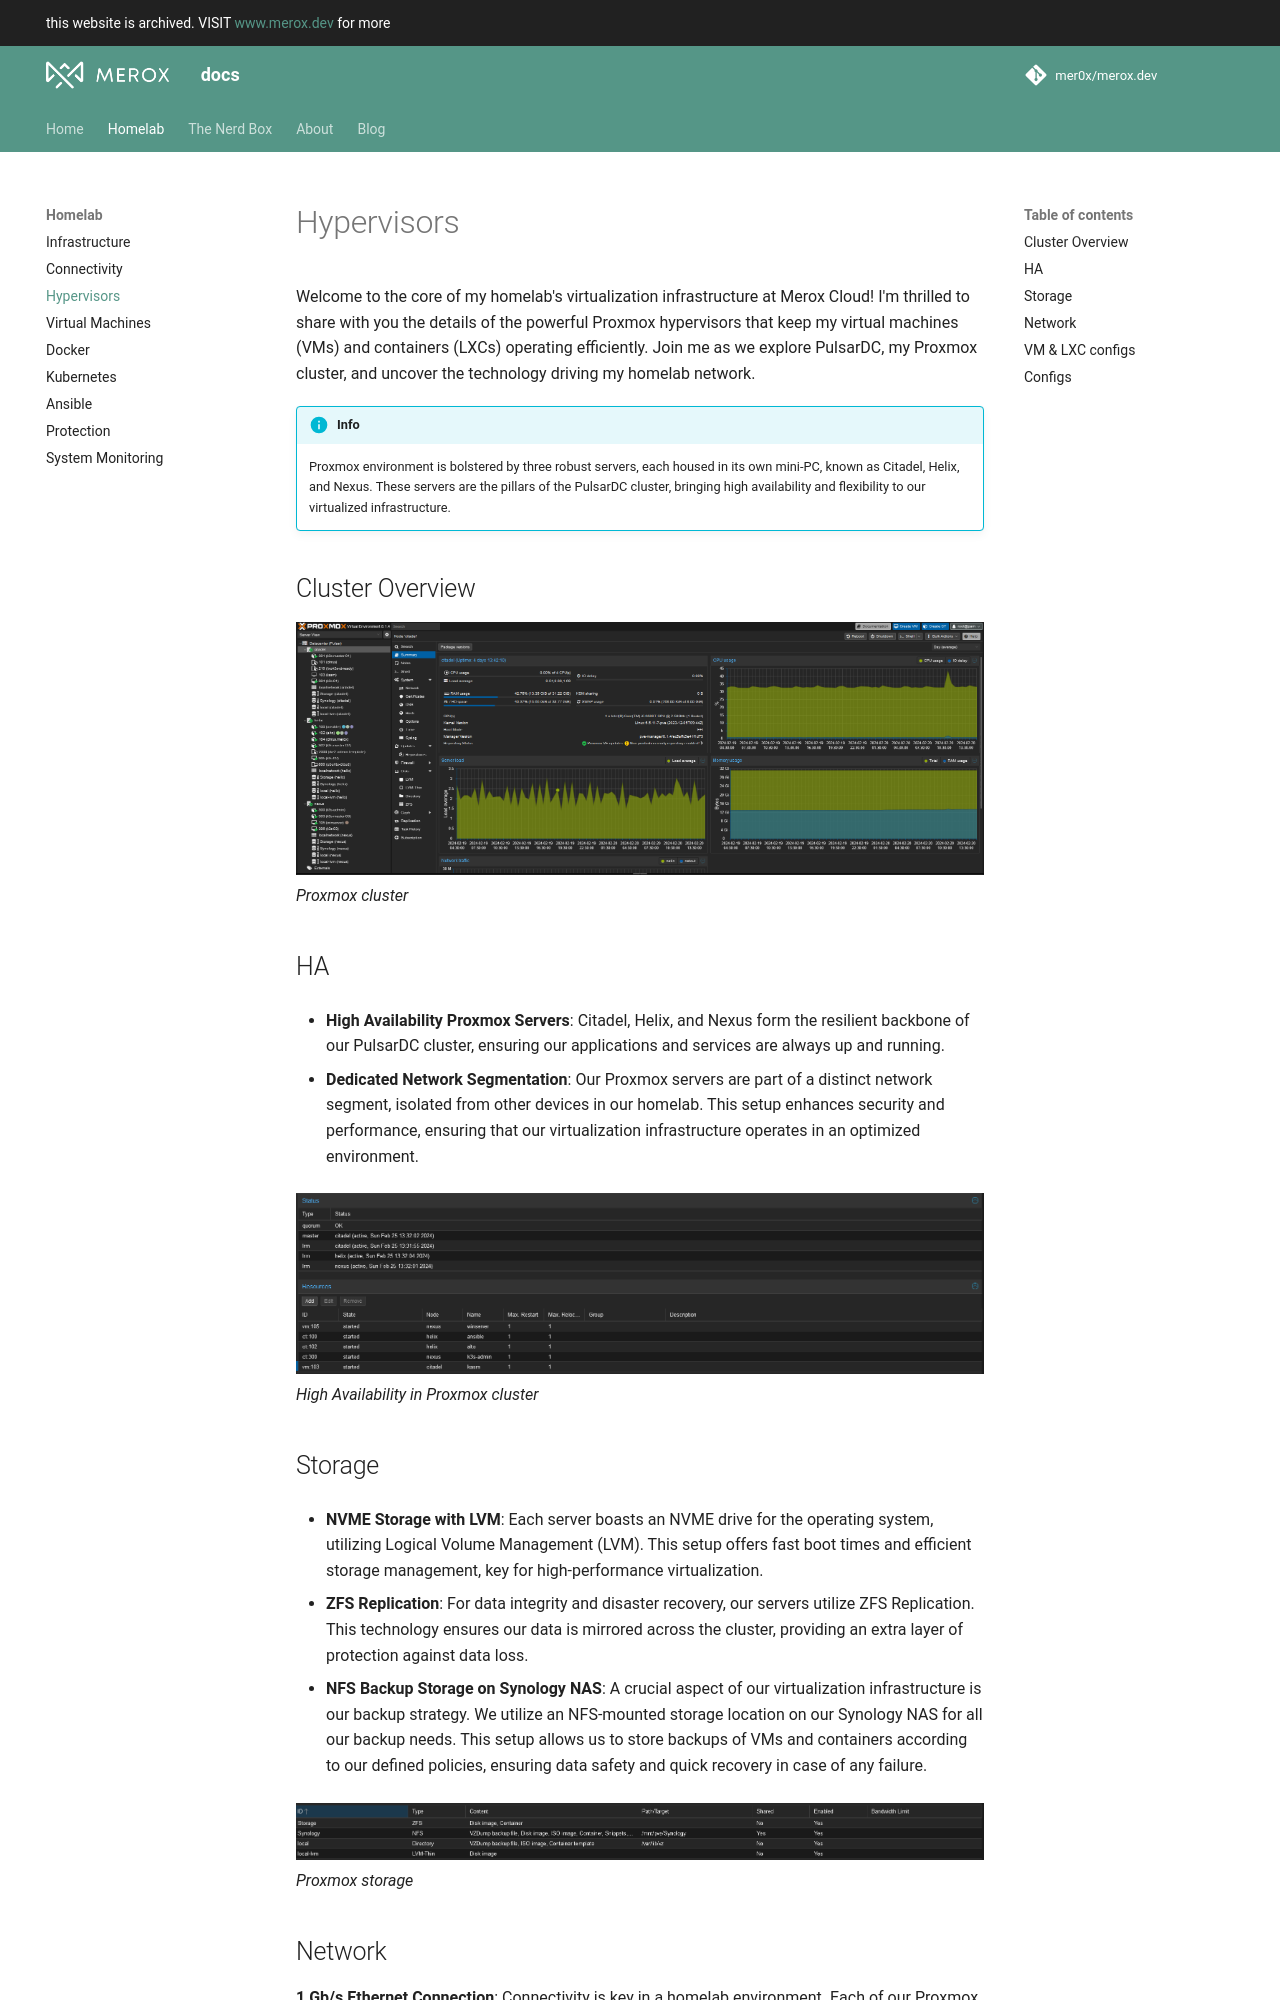

repository: mer0x/docs.merox.dev · page: homelab/hypervisors/index.html · generator: mkdocs

# Hypervisors 


Welcome to the core of my homelab's virtualization infrastructure at Merox Cloud! I'm thrilled to share with you the details of the powerful Proxmox hypervisors that keep my virtual machines (VMs) and containers (LXCs) operating efficiently. Join me as we explore PulsarDC, my Proxmox cluster, and uncover the technology driving my homelab network.


!!! info
    Proxmox environment is bolstered by three robust servers, each housed in its own mini-PC, known as Citadel, Helix, and Nexus. These servers are the pillars of the PulsarDC cluster, bringing high availability and flexibility to our virtualized infrastructure.

## Cluster Overview 
![Proxmox cluster](/images/content/proxmoxenv.png) 
*Proxmox cluster*


## HA
-    **High Availability Proxmox Servers**: Citadel, Helix, and Nexus form the resilient backbone of our PulsarDC cluster, ensuring our applications and services are always up and running.


-    **Dedicated Network Segmentation**: Our Proxmox servers are part of a distinct network segment, isolated from other devices in our homelab. This setup enhances security and performance, ensuring that our virtualization infrastructure operates in an optimized environment.

![High Availability](/images/content/ha.png "High Availability")
*High Availability in Proxmox cluster*
## Storage
-    **NVME Storage with LVM**: Each server boasts an NVME drive for the operating system, utilizing Logical Volume Management (LVM). This setup offers fast boot times and efficient storage management, key for high-performance virtualization.

-    **ZFS Replication**: For data integrity and disaster recovery, our servers utilize ZFS Replication. This technology ensures our data is mirrored across the cluster, providing an extra layer of protection against data loss.

-    **NFS Backup Storage on Synology NAS**: A crucial aspect of our virtualization infrastructure is our backup strategy. We utilize an NFS-mounted storage location on our Synology NAS for all our backup needs. This setup allows us to store backups of VMs and containers according to our defined policies, ensuring data safety and quick recovery in case of any failure.

![Proxmox Storage](/images/content/storage.png "Proxmox Storage")
*Proxmox storage*

## Network
**1 Gb/s Ethernet Connection**: Connectivity is key in a homelab environment. Each of our Proxmox servers is equipped with a 1GB/s Ethernet connection, ensuring speedy and reliable network communication.

**VM and LXC Support**: Our cluster hosts a variety of Virtual Machines (VMs) and Linux Containers (LXCs), catering to a wide range of applications and services. These are seamlessly integrated into our network through bridge connections, allowing direct IP allocation from our DHCP pool.

**Seamless pfSense Integration**: Connection to our pfSense gateway is handled with ease, thanks to the bridge mode setup. This allows for straightforward management of network traffic and security, providing IPs directly from our DHCP pool to VMs and LXCs.

![Proxmox Network](/images/content/pnetwork.png "Proxmox Network")
*Proxmox network*
